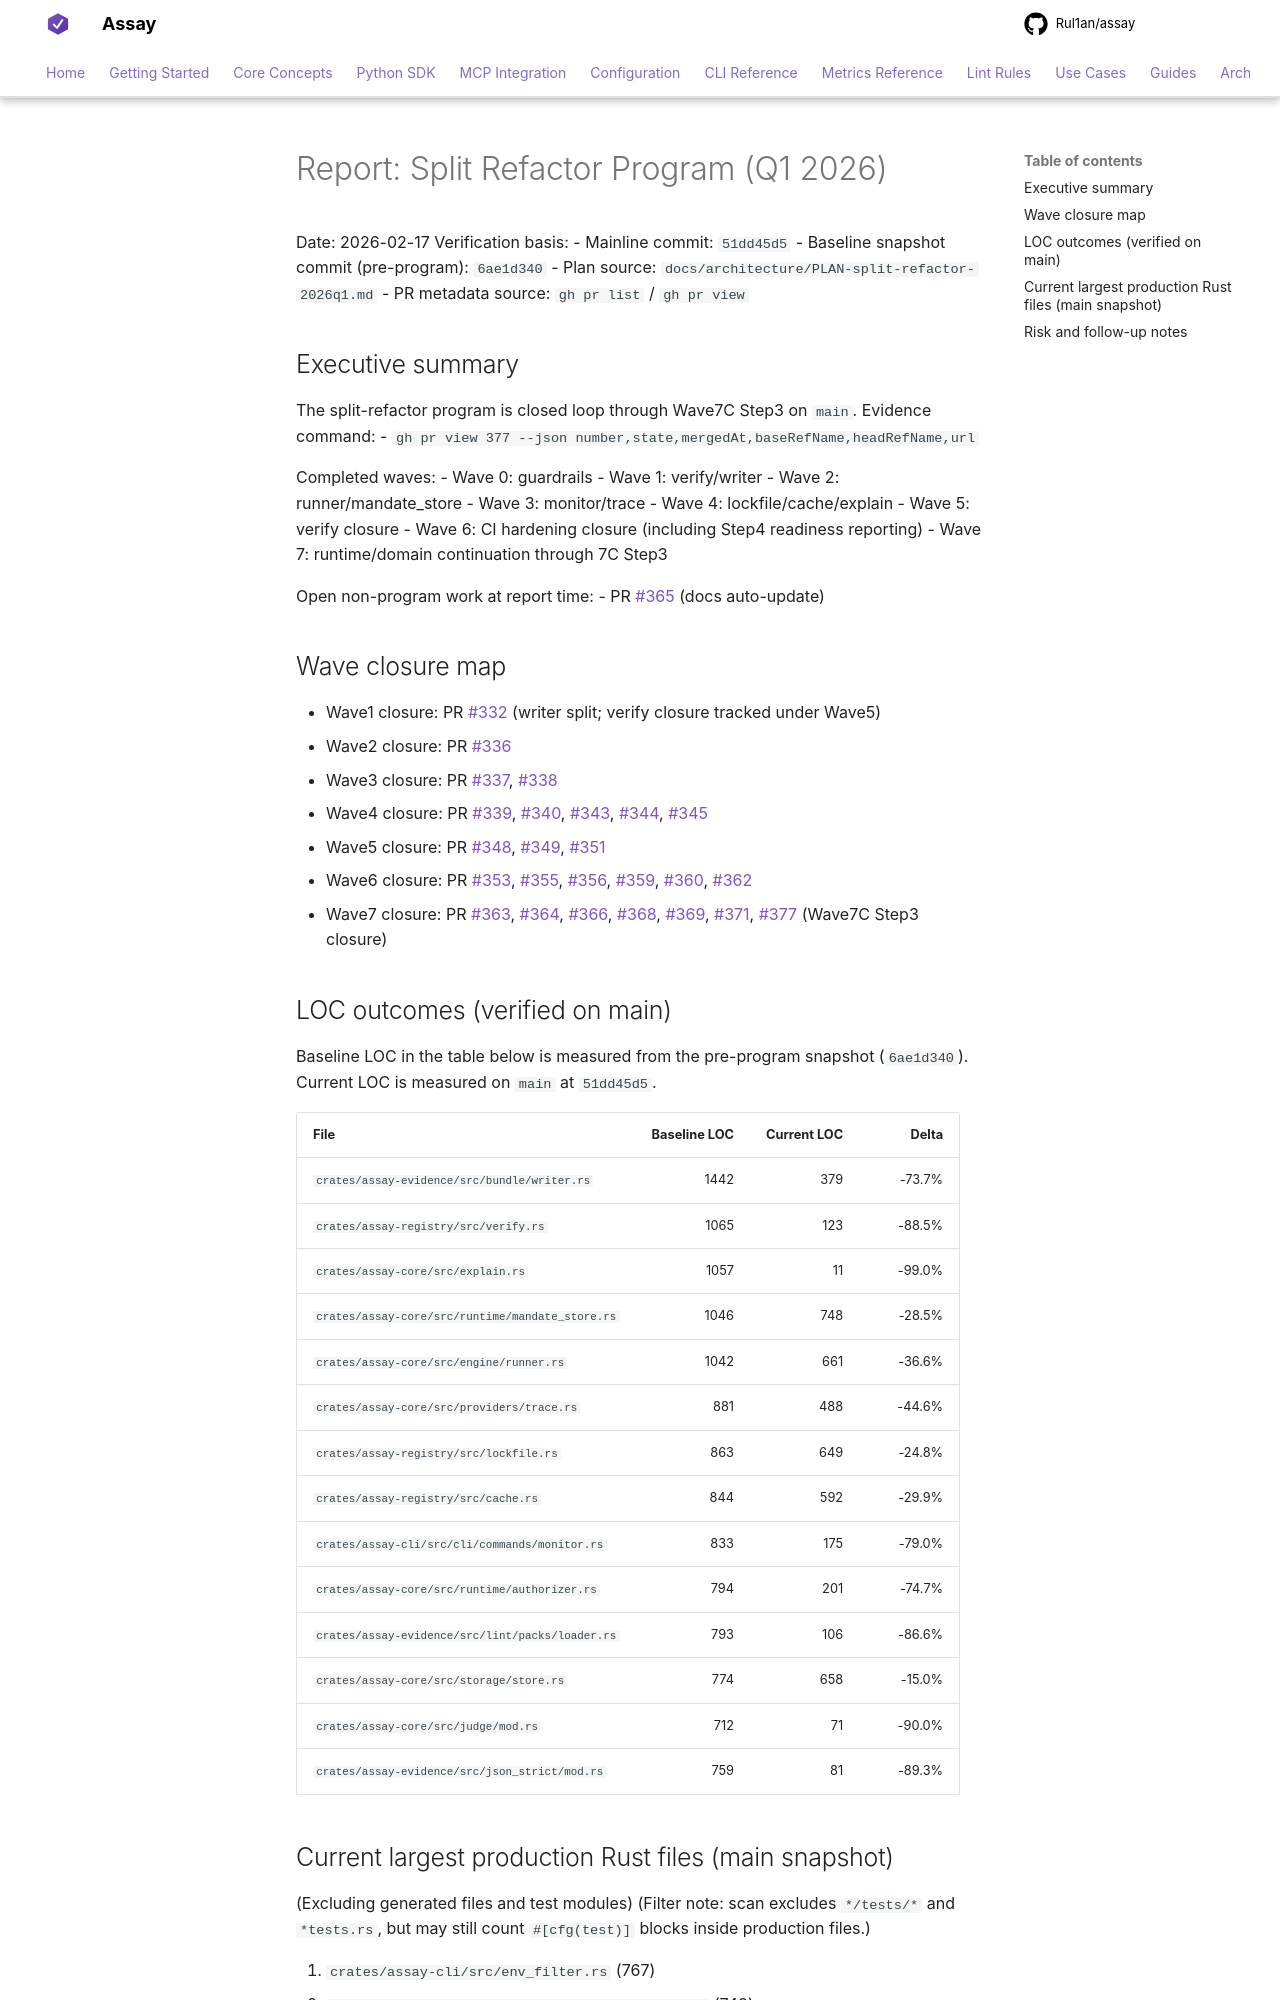

repository: Rul1an/assay · page: architecture/REPORT-split-refactor-2026q1/index.html · generator: mkdocs

# Report: Split Refactor Program (Q1 2026)

Date: 2026-02-17
Verification basis:
- Mainline commit: `51dd45d5`
- Baseline snapshot commit (pre-program): `6ae1d340`
- Plan source: `docs/architecture/PLAN-split-refactor-2026q1.md`
- PR metadata source: `gh pr list` / `gh pr view`

## Executive summary

The split-refactor program is closed loop through Wave7C Step3 on `main`.
Evidence command:
- `gh pr view 377 --json number,state,mergedAt,baseRefName,headRefName,url`

Completed waves:
- Wave 0: guardrails
- Wave 1: verify/writer
- Wave 2: runner/mandate_store
- Wave 3: monitor/trace
- Wave 4: lockfile/cache/explain
- Wave 5: verify closure
- Wave 6: CI hardening closure (including Step4 readiness reporting)
- Wave 7: runtime/domain continuation through 7C Step3

Open non-program work at report time:
- PR #365 (docs auto-update)

## Wave closure map

- Wave1 closure: PR #332 (writer split; verify closure tracked under Wave5)
- Wave2 closure: PR #336
- Wave3 closure: PR #337, #338
- Wave4 closure: PR #339, #340, #343, #344, #345
- Wave5 closure: PR #348, #349, #351
- Wave6 closure: PR #353, #355, #356, #359, #360, #362
- Wave7 closure: PR #363, #364, #366, #368, #369, #371, #377 (Wave7C Step3 closure)

## LOC outcomes (verified on main)

Baseline LOC in the table below is measured from the pre-program snapshot (`6ae1d340`).
Current LOC is measured on `main` at `51dd45d5`.

| File | Baseline LOC | Current LOC | Delta |
|---|---:|---:|---:|
| `crates/assay-evidence/src/bundle/writer.rs` | 1442 | 379 | -73.7% |
| `crates/assay-registry/src/verify.rs` | 1065 | 123 | -88.5% |
| `crates/assay-core/src/explain.rs` | 1057 | 11 | -99.0% |
| `crates/assay-core/src/runtime/mandate_store.rs` | 1046 | 748 | -28.5% |
| `crates/assay-core/src/engine/runner.rs` | 1042 | 661 | -36.6% |
| `crates/assay-core/src/providers/trace.rs` | 881 | 488 | -44.6% |
| `crates/assay-registry/src/lockfile.rs` | 863 | 649 | -24.8% |
| `crates/assay-registry/src/cache.rs` | 844 | 592 | -29.9% |
| `crates/assay-cli/src/cli/commands/monitor.rs` | 833 | 175 | -79.0% |
| `crates/assay-core/src/runtime/authorizer.rs` | 794 | 201 | -74.7% |
| `crates/assay-evidence/src/lint/packs/loader.rs` | 793 | 106 | -86.6% |
| `crates/assay-core/src/storage/store.rs` | 774 | 658 | -15.0% |
| `crates/assay-core/src/judge/mod.rs` | 712 | 71 | -90.0% |
| `crates/assay-evidence/src/json_strict/mod.rs` | 759 | 81 | -89.3% |
